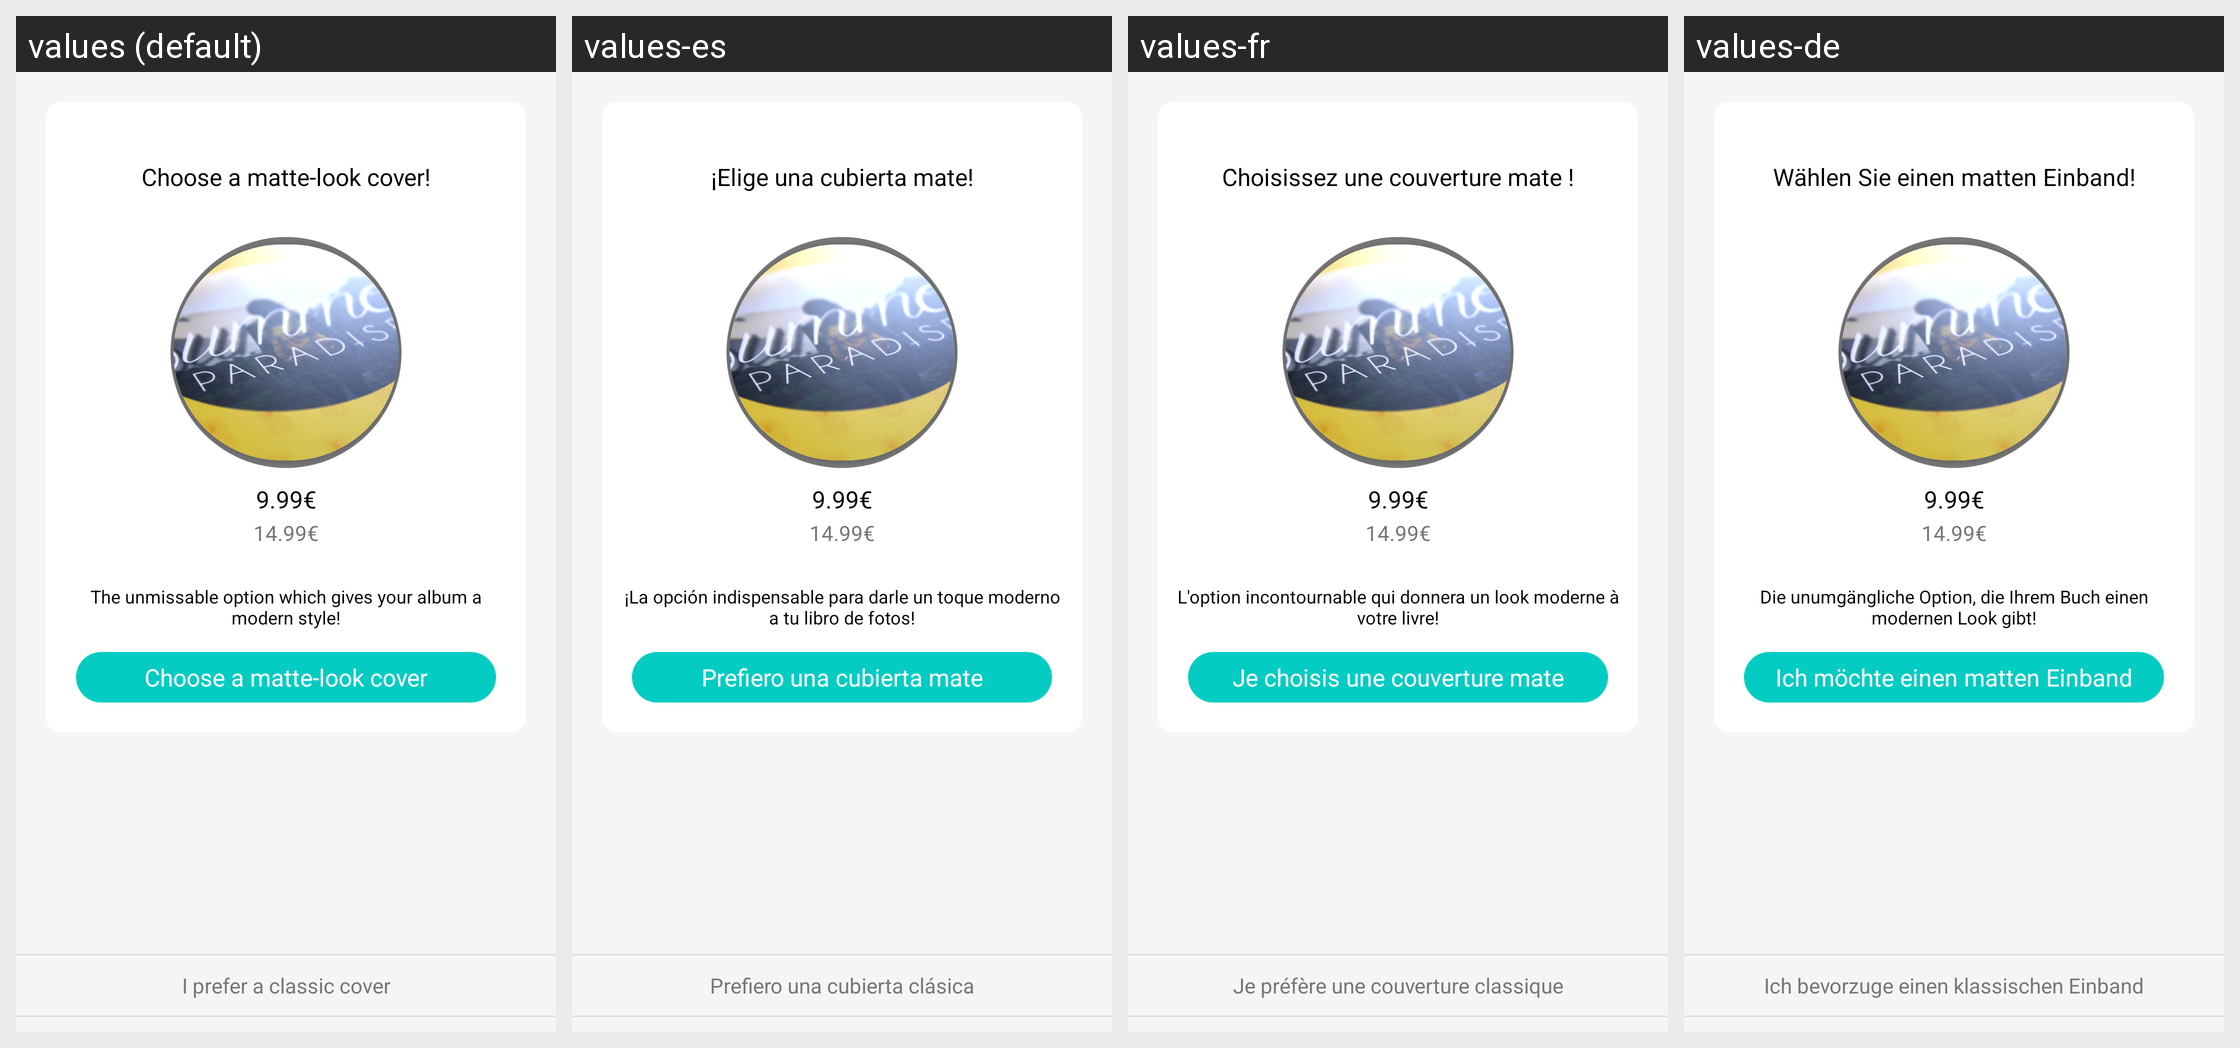

This grid shows one Android layout under several languages. Give, for every string resource on the screen, its name, the default text and each shown locale's text.
Android screen res/layout/fragment_album_option_mate.xml rendered under 4 locales, left to right: values (default), values-es, values-fr, values-de. Device: Nexus 5 (rendered at 1080×1920; each locale shown at half size, 540×960, under a caption strip naming it); theme AppTheme.
Other locales in the repository, not shown: values-it.
Strings drawn on this screen, with the default value and each locale's value (text and hints the layout hard-codes, and strings that could not be matched under every locale, appear in the picture but are not listed):

OPTION_TITLE_3
  values: Choose a matte-look cover!
  values-es: ¡Elige una cubierta mate!
  values-fr: Choisissez une couverture mate !
  values-de: Wählen Sie einen matten Einband!

OPTION_DESC_3
  values: The unmissable option which gives your album a modern style!
  values-es: ¡La opción indispensable para darle un toque moderno a tu libro de fotos!​
  values-fr: L'option incontournable qui donnera un look moderne à votre livre!
  values-de: Die unumgängliche Option, die Ihrem Buch einen modernen Look gibt!

OPTION_BUY_3
  values: Choose a matte-look cover
  values-es: Prefiero una cubierta mate
  values-fr: Je choisis une couverture mate
  values-de: Ich möchte einen matten Einband

OPTION_NOT_BUY_3
  values: I prefer a classic cover
  values-es: Prefiero una cubierta clásica
  values-fr: Je préfère une couverture classique
  values-de: Ich bevorzuge einen klassischen Einband
